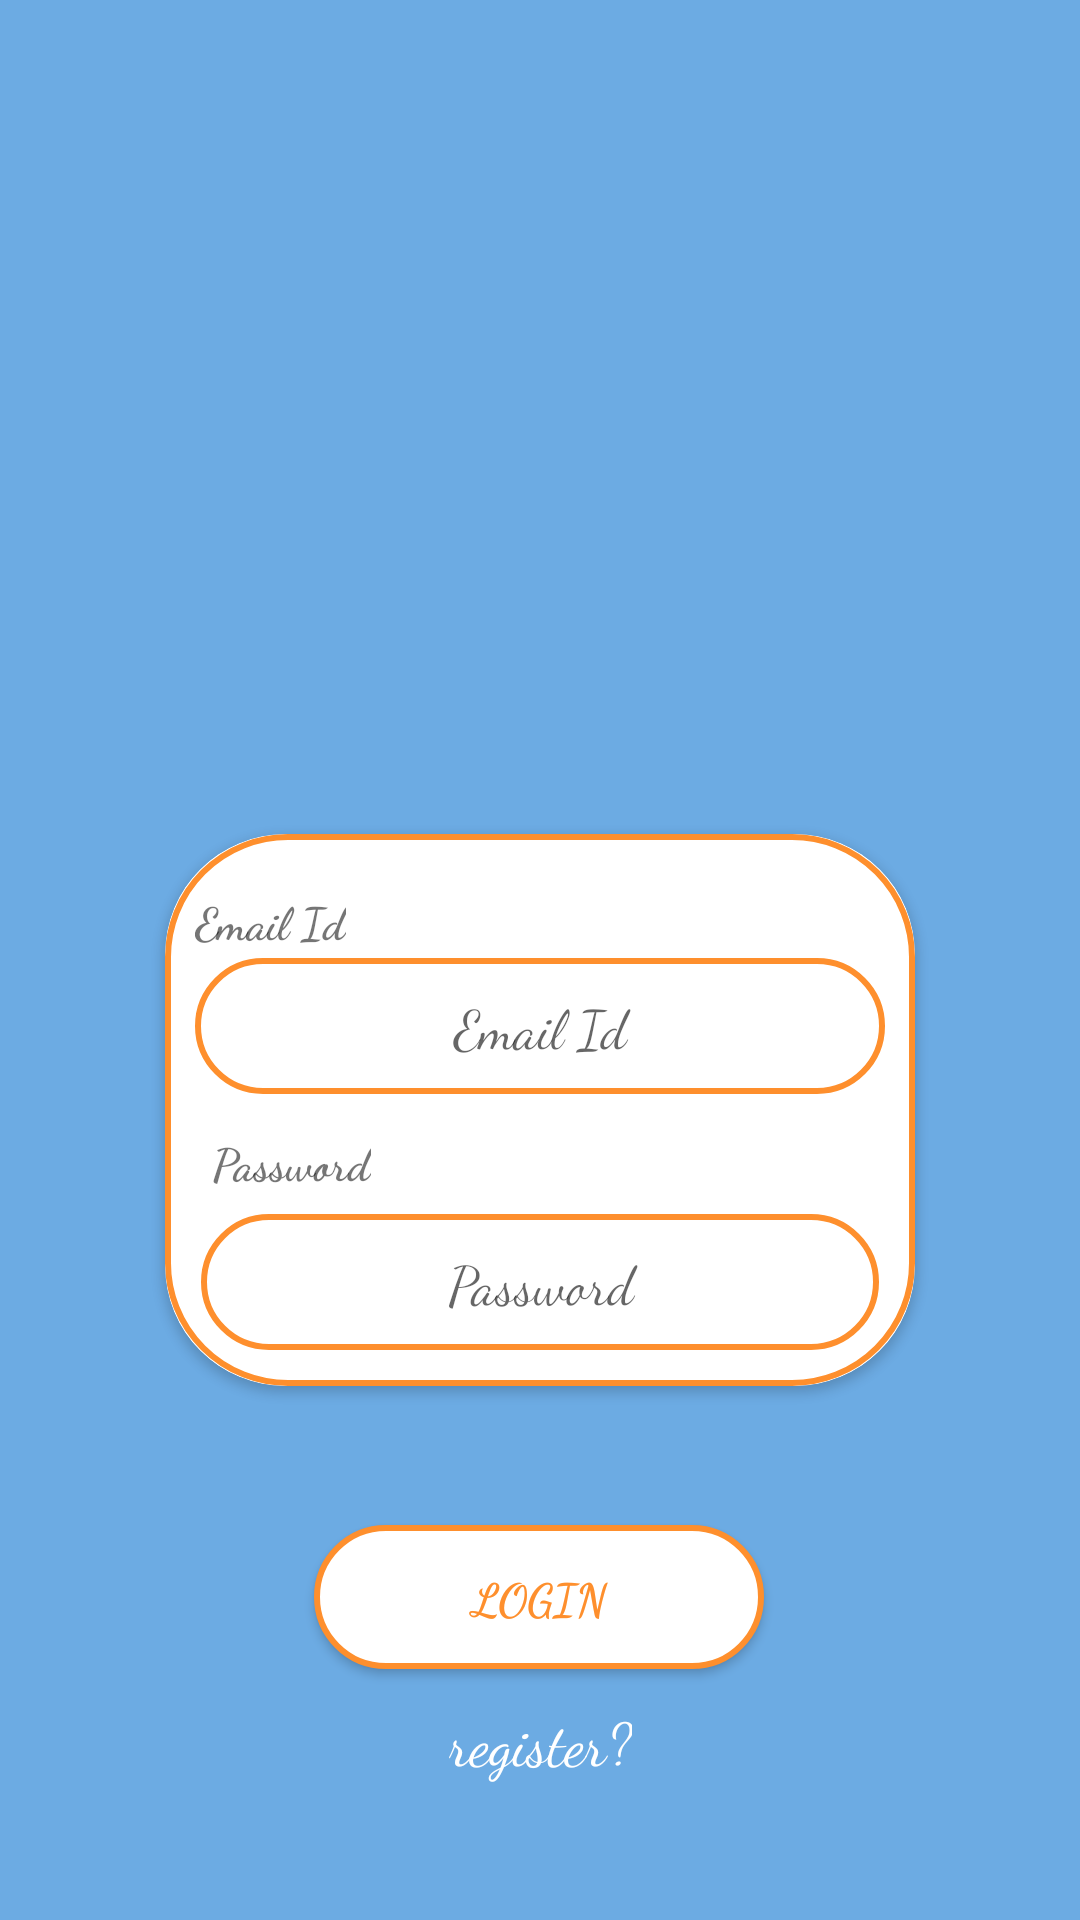

Android layout source for this screen:
<!-- AndroidManifest.xml: application theme Theme.Typeapp -->
<!-- res/layout/activity_main.xml -->
<?xml version="1.0" encoding="utf-8"?>
<androidx.constraintlayout.widget.ConstraintLayout xmlns:android="http://schemas.android.com/apk/res/android"
    xmlns:app="http://schemas.android.com/apk/res-auto"
    xmlns:tools="http://schemas.android.com/tools"
    android:layout_width="match_parent"
    android:layout_height="match_parent"
    android:background="@color/blue"
    tools:context=".MainActivity" >

    <ImageView
        android:id="@+id/imageView"
        android:layout_width="150dp"
        android:layout_height="200dp"
        android:src="@drawable/chat"
        app:layout_constraintEnd_toEndOf="parent"
        app:layout_constraintStart_toStartOf="parent"
        app:layout_constraintTop_toTopOf="parent" />

    <androidx.cardview.widget.CardView
        android:id="@+id/cardView"
        android:layout_width="250dp"
        android:layout_height="wrap_content"
        android:layout_marginTop="100dp"
        android:elevation="10dp"
        android:padding="10dp"
        app:cardCornerRadius="40dp"
        app:layout_constraintBottom_toBottomOf="parent"
        app:layout_constraintEnd_toEndOf="parent"
        app:layout_constraintStart_toStartOf="parent"
        app:layout_constraintTop_toTopOf="@+id/imageView">

        <androidx.constraintlayout.widget.ConstraintLayout
            android:layout_width="match_parent"
            android:layout_height="wrap_content"
            android:background="@drawable/edit_text_bg"
            android:padding="10dp">

            <TextView
                android:id="@+id/text"
                android:layout_width="wrap_content"
                android:layout_height="wrap_content"
                android:fontFamily="cursive"
                android:gravity="center"
                android:text="Email Id"
                android:textSize="15sp"
                android:textStyle="bold"
                app:layout_constraintBottom_toBottomOf="parent"
                app:layout_constraintEnd_toEndOf="parent"
                app:layout_constraintHorizontal_bias="0.0"
                app:layout_constraintStart_toStartOf="parent"
                app:layout_constraintTop_toTopOf="parent"
                app:layout_constraintVertical_bias="0.059" />

            <EditText
                android:id="@+id/User_edit_email"
                android:layout_width="match_parent"
                android:layout_height="wrap_content"
                android:layout_marginTop="2dp"
                android:background="@drawable/edit_text_bg"
                android:fontFamily="cursive"
                android:gravity="center"
                android:hint="Email Id"
                android:inputType="textEmailAddress"
                android:padding="10dp"
                android:textColor="@color/orange"
                app:layout_constraintBottom_toBottomOf="parent"
                app:layout_constraintEnd_toEndOf="parent"
                app:layout_constraintHorizontal_bias="0.49"
                app:layout_constraintStart_toStartOf="parent"
                app:layout_constraintTop_toBottomOf="@+id/text"
                app:layout_constraintVertical_bias="0.0" />

            <TextView
                android:id="@+id/text2"
                android:layout_width="wrap_content"
                android:layout_height="wrap_content"
                android:layout_marginTop="2dp"
                android:fontFamily="cursive"
                android:gravity="center"
                android:padding="5dp"
                android:text="Password"
                android:textSize="15sp"
                android:textStyle="bold"
                app:layout_constraintBottom_toBottomOf="parent"
                app:layout_constraintEnd_toEndOf="parent"
                app:layout_constraintHorizontal_bias="0.003"
                app:layout_constraintStart_toStartOf="parent"
                app:layout_constraintTop_toBottomOf="@+id/User_edit_email"
                app:layout_constraintVertical_bias="0.089" />

            <EditText
                android:id="@+id/User_edit_pass"
                android:layout_width="match_parent"
                android:layout_height="wrap_content"
                android:layout_margin="2dp"
                android:background="@drawable/edit_text_bg"
                android:fontFamily="cursive"
                android:gravity="center"
                android:hint="Password"
                android:inputType="textPassword|numberPassword"
                android:padding="10dp"
                android:textColor="@color/orange"
                app:layout_constraintBottom_toBottomOf="parent"
                app:layout_constraintEnd_toEndOf="parent"
                app:layout_constraintStart_toStartOf="parent"
                app:layout_constraintTop_toBottomOf="@+id/text2" />


        </androidx.constraintlayout.widget.ConstraintLayout>


    </androidx.cardview.widget.CardView>

    <Button
        android:id="@+id/login_btn"
        android:layout_width="150dp"
        android:layout_height="wrap_content"
        android:background="@drawable/edit_text_bg"
        android:fontFamily="cursive"
        android:text="Login"
        android:textColor="@color/orange"
        android:textSize="15sp"
        android:textStyle="bold"
        app:layout_constraintBottom_toBottomOf="parent"
        app:layout_constraintEnd_toEndOf="parent"
        app:layout_constraintHorizontal_bias="0.498"
        app:layout_constraintStart_toStartOf="parent"
        app:layout_constraintTop_toBottomOf="@+id/cardView"
        app:layout_constraintVertical_bias="0.357" />

    <TextView
        android:id="@+id/Regiter"
        android:layout_width="wrap_content"
        android:layout_height="wrap_content"
        android:layout_marginTop="10dp"
        android:clickable="true"
        android:focusable="true"
        android:fontFamily="cursive"
        android:text="register?"
        android:textColor="@color/white"
        android:textColorHighlight="@color/orange"
        android:textSize="20sp"
        app:layout_constraintEnd_toEndOf="parent"
        app:layout_constraintStart_toStartOf="parent"
        app:layout_constraintTop_toBottomOf="@+id/login_btn" />

</androidx.constraintlayout.widget.ConstraintLayout>
<!-- resources referenced by this layout -->
<resources>
  <color name="blue">#6CABE3</color>
  <color name="orange">#FE8F2D</color>
  <color name="white">#FFFFFFFF</color>
  <!-- drawable edit_text_bg (drawable) -->
  <?xml version="1.0" encoding="utf-8"?>
  <shape xmlns:android="http://schemas.android.com/apk/res/android">
      <solid android:color="@color/white" />
      <corners android:radius="40dp"/>
      <stroke android:color="@color/orange" android:width="2dp"/>
  </shape>
  <style name="Theme.Typeapp" parent="Base.Theme.Typeapp" />
  <style name="Base.Theme.Typeapp" parent="Theme.AppCompat.Light.NoActionBar">
          
          <item name="colorPrimary">#ffffff</item>
      </style>
</resources>
